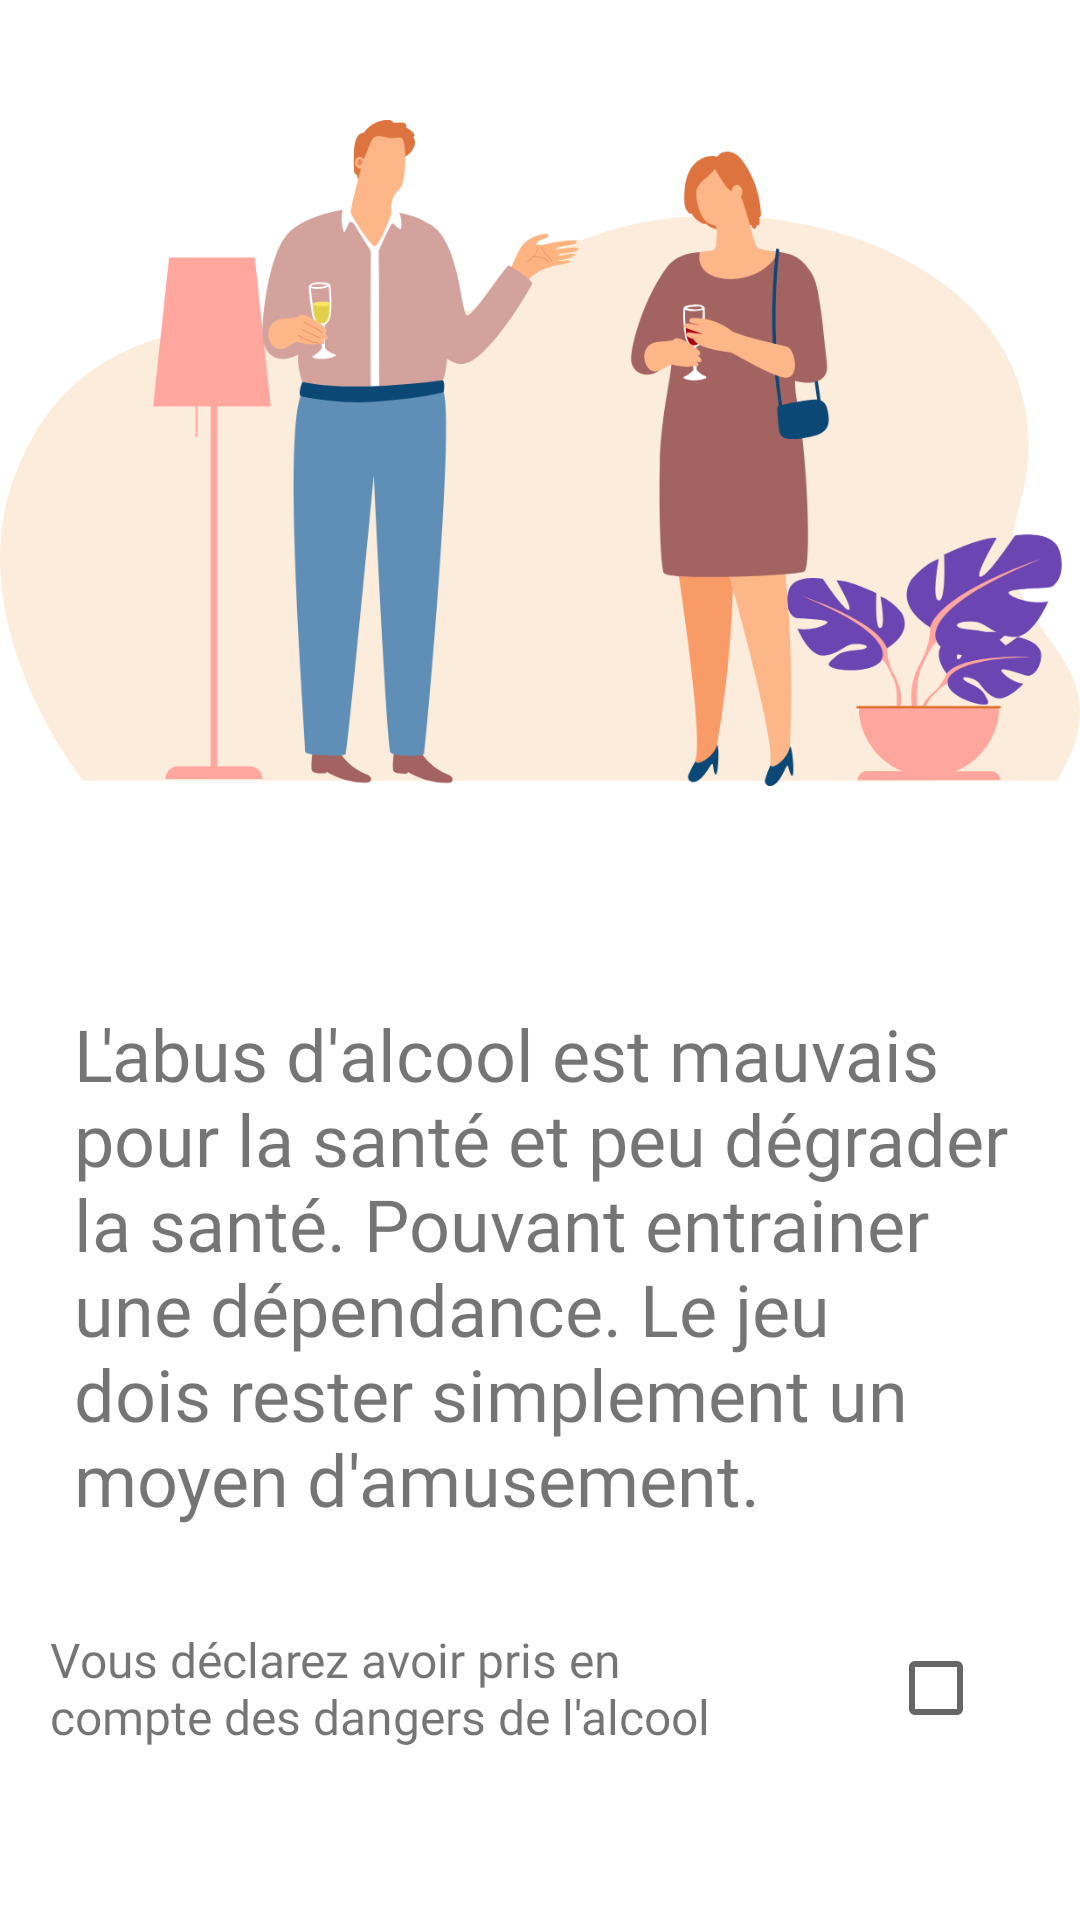

This screen was rendered from an Android layout file. Write that file and the resources it references.
<!-- AndroidManifest.xml: application theme Theme.MKN -->
<!-- res/layout/frag_warning.xml -->
<?xml version="1.0" encoding="utf-8"?>
<androidx.constraintlayout.motion.widget.MotionLayout xmlns:android="http://schemas.android.com/apk/res/android"
    xmlns:app="http://schemas.android.com/apk/res-auto"
    xmlns:tools="http://schemas.android.com/tools"
    android:layout_width="match_parent"
    android:layout_height="match_parent"
    app:layoutDescription="@xml/frag_warning_scene"
    tools:context=".UI.Warning">


    <ImageView
        android:id="@+id/scenographie_warn"
        android:layout_width="wrap_content"
        android:layout_height="wrap_content"
        android:layout_marginTop="24dp"
        android:src="@drawable/scenographie"
        app:layout_constraintEnd_toEndOf="parent"
        app:layout_constraintStart_toStartOf="parent"
        app:layout_constraintTop_toTopOf="parent" />

    <TextView
        android:id="@+id/DangerAlcoolText_warn"
        android:layout_width="wrap_content"
        android:layout_height="wrap_content"
        android:layout_marginStart="16dp"
        android:layout_marginTop="24dp"
        android:layout_marginEnd="16dp"
        android:fontFamily="@font/roboto_thin"
        android:paddingStart="24dp"
        android:paddingEnd="24dp"
        android:text="@string/condition"
        android:textAlignment="textStart"
        android:textSize="24sp"
        app:layout_constraintBottom_toBottomOf="parent"
        app:layout_constraintEnd_toEndOf="@+id/scenographie_warn"
        app:layout_constraintHorizontal_bias="0.498"
        app:layout_constraintStart_toStartOf="@+id/scenographie_warn"
        app:layout_constraintTop_toBottomOf="@+id/scenographie_warn"
        app:layout_constraintVertical_bias="0.19999999" />

    <TextView
        android:id="@+id/AvoirConscience_warn"
        android:layout_width="wrap_content"
        android:layout_height="wrap_content"
        android:layout_marginStart="16dp"
        android:layout_marginEnd="8dp"
        android:fontFamily="@font/roboto_thin"
        android:text="@string/priseDeDecision"
        android:textSize="16sp"
        app:layout_constraintBottom_toTopOf="@+id/nextButton_warn"
        app:layout_constraintEnd_toStartOf="@+id/checkBox"
        app:layout_constraintHorizontal_bias="0.0"
        app:layout_constraintStart_toStartOf="@+id/DangerAlcoolText_warn"
        app:layout_constraintTop_toBottomOf="@+id/DangerAlcoolText_warn" />

    <CheckBox
        android:id="@+id/checkBox"
        android:layout_width="wrap_content"
        android:layout_height="wrap_content"
        android:layout_marginEnd="16dp"
        app:layout_constraintBottom_toBottomOf="@+id/AvoirConscience_warn"
        app:layout_constraintEnd_toEndOf="parent"
        app:layout_constraintTop_toTopOf="@+id/AvoirConscience_warn" />

    <Button
        android:id="@+id/nextButton_warn"
        style="@style/button"
        android:layout_marginBottom="24dp"
        android:text="next"
        android:visibility="visible"
        app:layout_constraintBottom_toBottomOf="parent"
        app:layout_constraintEnd_toEndOf="parent"
        app:layout_constraintHorizontal_bias="0.5"
        app:layout_constraintStart_toStartOf="parent" />

</androidx.constraintlayout.motion.widget.MotionLayout>
<!-- resources referenced by this layout -->
<resources>
  <!-- drawable scenographie: png bitmap (drawable-hdpi, 47862 bytes) -->
  <string name="condition">
              L\'abus d\'alcool est mauvais\npour la santé et peu dégrader\nla santé. Pouvant entrainer\nune dépendance. Le jeu\ndois rester simplement un\nmoyen d\'amusement.</string>
  <string name="priseDeDecision">Vous déclarez avoir pris en\ncompte des dangers de l\'alcool</string>
  <style name="button">
          <item name="android:layout_width">wrap_content</item>
          <item name="android:layout_height">wrap_content</item>
          <item name="android:background">@drawable/button_play</item>
          <item name="android:backgroundTint">#A00B17</item>
          <item name="android:elevation">20dp</item>
          <item name="android:enabled">true</item>
          <item name="android:fontFamily">@font/roboto_thin</item>
          <item name="android:scaleY">0.90</item>
          <item name="android:textAlignment">center</item>
          <item name="android:textAllCaps">false</item>
          <item name="android:textSize">24sp</item>
      </style>
  <style name="Theme.MKN" parent="Theme.MaterialComponents.DayNight.NoActionBar">
          
          <item name="colorPrimary">#B21D1D</item>
          <item name="colorPrimaryVariant">#F8FAFF</item>
          <item name="colorOnPrimary">#F8FAFF</item>
          
          <item name="colorSecondary">@color/teal_200</item>
          <item name="colorSecondaryVariant">@color/teal_700</item>
          <item name="colorOnSecondary">@color/black</item>
          
          <item name="android:statusBarColor" tools:targetApi="l">?attr/colorPrimaryVariant</item>
          
      </style>
  <!-- drawable button_play: png bitmap (drawable-hdpi, 3786 bytes) -->
  <!-- not gathered from this repository: default colours our renderer supplied (Android Studio template values) -->
  <color name="teal_200">#FF03DAC5</color>
  <color name="teal_700">#FF018786</color>
  <color name="black">#FF000000</color>
</resources>
